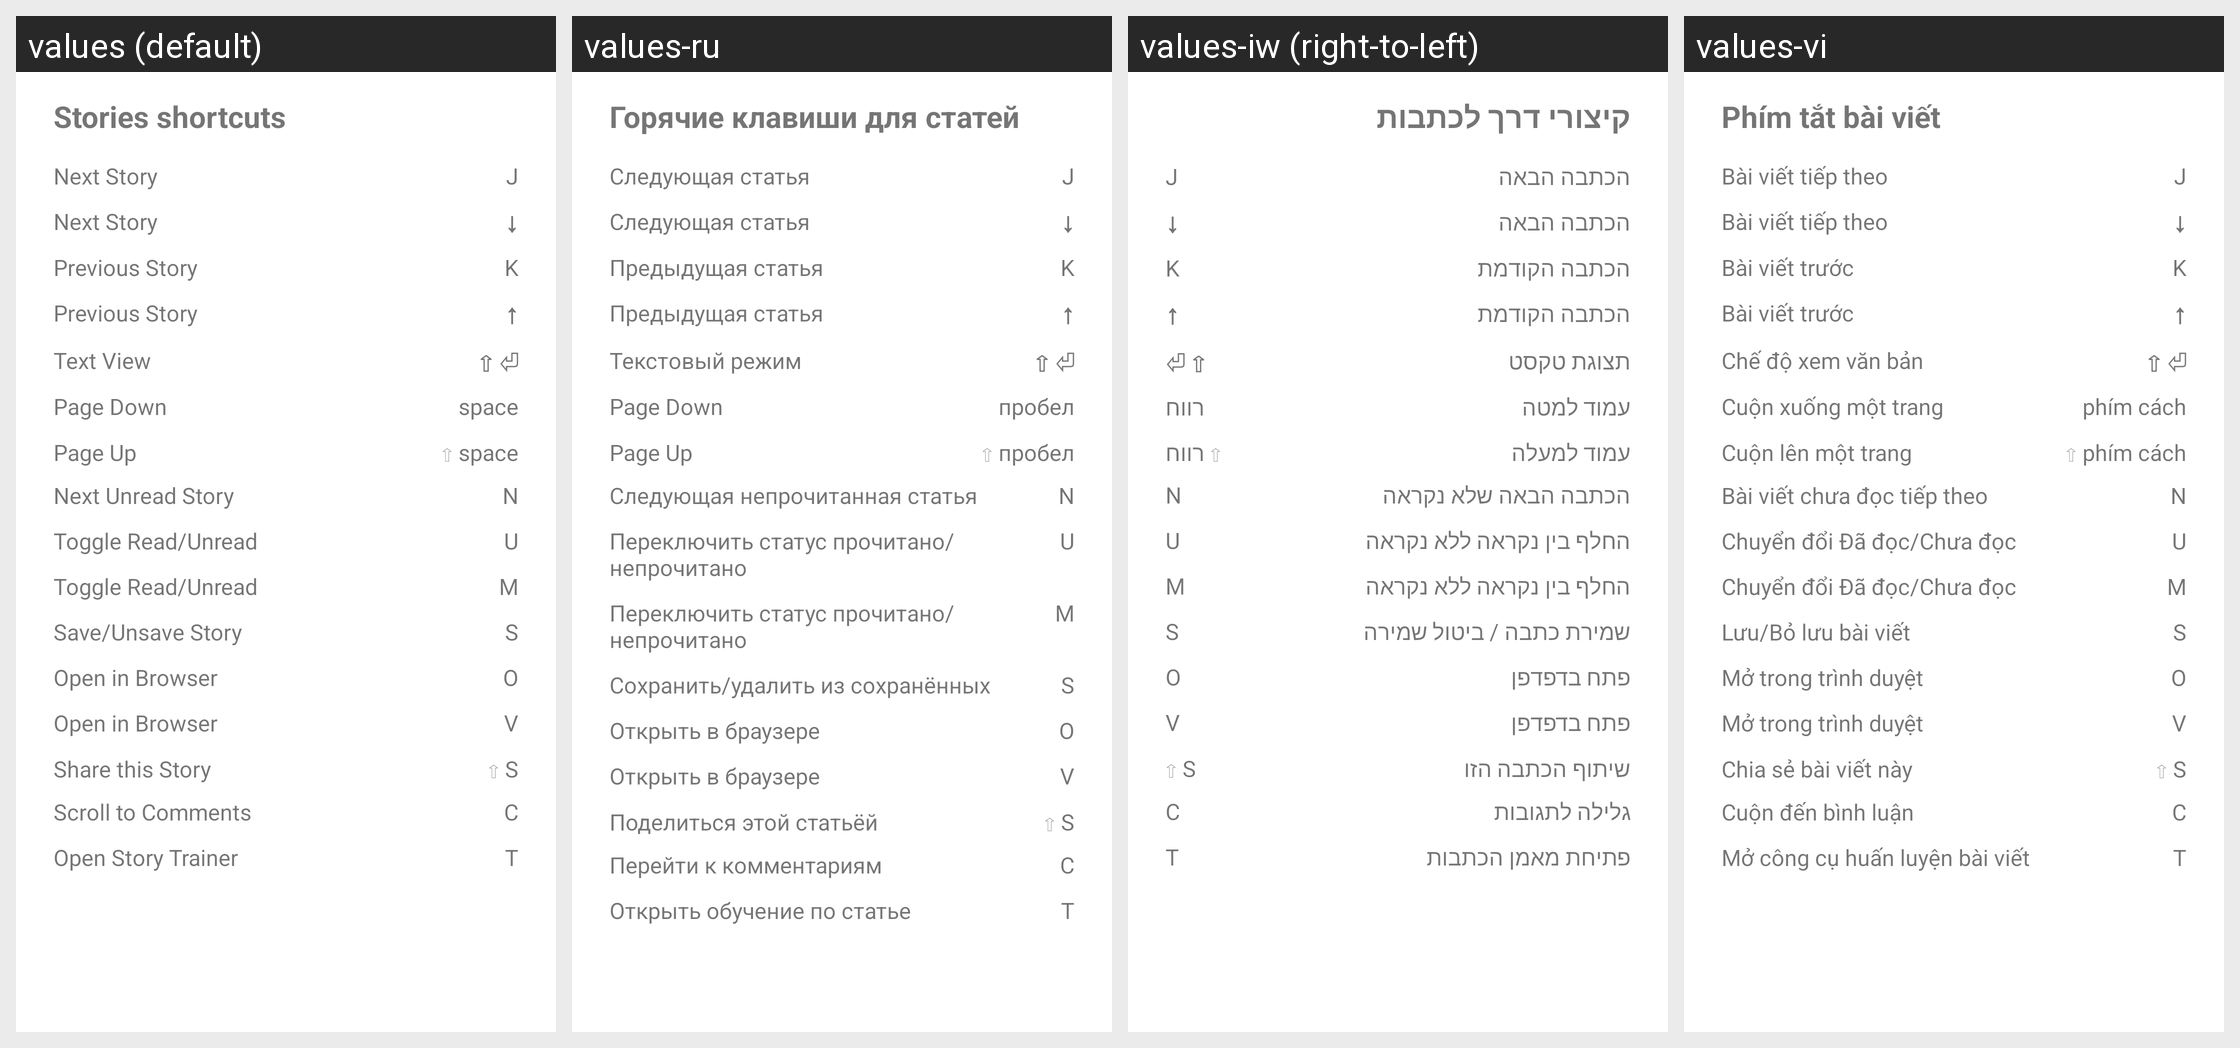

Translations of the strings shown on this Android screen, per locale in the grid:
Android screen res/layout/story_shortcuts_dialog.xml rendered under 4 locales, left to right: values (default), values-ru, values-iw (right-to-left), values-vi. Device: Nexus 5 (rendered at 1080×1920; each locale shown at half size, 540×960, under a caption strip naming it); theme Theme.MaterialComponents.DayNight.NoActionBar.
Other locales in the repository, not shown: values-ar, values-de, values-es, values-fr, values-he, values-hi, values-id, values-in, values-it, values-ja, values-ko, values-nl, values-pl, values-pt-rBR, values-th, values-tr, values-uk.
Strings drawn on this screen, with the default value and each locale's value (text and hints the layout hard-codes, and strings that could not be matched under every locale, appear in the picture but are not listed):

stories_shortcuts
  values: Stories shortcuts
  values-ru: Горячие клавиши для статей
  values-iw: קיצורי דרך לכתבות
  values-vi: Phím tắt bài viết

short_next_story
  values: Next Story
  values-ru: Следующая статья
  values-iw: הכתבה הבאה
  values-vi: Bài viết tiếp theo

short_next_story_key_j
  values: J
  values-ru: J  [not translated; the default value is used]
  values-iw: J  [not translated; the default value is used]
  values-vi: J  [not translated; the default value is used]

short_next_story_key_down
  values: ↓
  values-ru: ↓  [not translated; the default value is used]
  values-iw: ↓  [not translated; the default value is used]
  values-vi: ↓  [not translated; the default value is used]

short_previous_story
  values: Previous Story
  values-ru: Предыдущая статья
  values-iw: הכתבה הקודמת
  values-vi: Bài viết trước

short_previous_story_key_k
  values: K
  values-ru: K  [not translated; the default value is used]
  values-iw: K  [not translated; the default value is used]
  values-vi: K  [not translated; the default value is used]

short_previous_story_key_up
  values: ↑
  values-ru: ↑  [not translated; the default value is used]
  values-iw: ↑  [not translated; the default value is used]
  values-vi: ↑  [not translated; the default value is used]

short_text_view
  values: Text View
  values-ru: Текстовый режим
  values-iw: תצוגת טקסט
  values-vi: Chế độ xem văn bản

short_text_view_key
  values: ⇧ ⏎
  values-ru: ⇧ ⏎  [not translated; the default value is used]
  values-iw: ⇧ ⏎  [not translated; the default value is used]
  values-vi: ⇧ ⏎  [not translated; the default value is used]

short_page_down
  values: Page Down
  values-ru: Page Down
  values-iw: עמוד למטה
  values-vi: Cuộn xuống một trang

short_page_down_key
  values: space
  values-ru: пробел
  values-iw: רווח
  values-vi: phím cách

short_page_up
  values: Page Up
  values-ru: Page Up
  values-iw: עמוד למעלה
  values-vi: Cuộn lên một trang

short_page_up_key
  values: ⇧ space
  values-ru: ⇧ пробел
  values-iw: ⇧ רווח
  values-vi: ⇧ phím cách

short_next_unread_story
  values: Next Unread Story
  values-ru: Следующая непрочитанная статья
  values-iw: הכתבה הבאה שלא נקראה
  values-vi: Bài viết chưa đọc tiếp theo

short_next_unread_story_key
  values: N
  values-ru: N  [not translated; the default value is used]
  values-iw: N  [not translated; the default value is used]
  values-vi: N  [not translated; the default value is used]

short_toggle_read_unread
  values: Toggle Read/Unread
  values-ru: Переключить статус прочитано/непрочитано
  values-iw: החלף בין נקראה ללא נקראה
  values-vi: Chuyển đổi Đã đọc/Chưa đọc

short_toggle_read_unread_key_u
  values: U
  values-ru: U  [not translated; the default value is used]
  values-iw: U  [not translated; the default value is used]
  values-vi: U  [not translated; the default value is used]

short_toggle_read_unread_key_m
  values: M
  values-ru: M  [not translated; the default value is used]
  values-iw: M  [not translated; the default value is used]
  values-vi: M  [not translated; the default value is used]

short_save_unsave_story
  values: Save/Unsave Story
  values-ru: Сохранить/удалить из сохранённых
  values-iw: שמירת כתבה / ביטול שמירה
  values-vi: Lưu/Bỏ lưu bài viết

short_save_unsave_story_key
  values: S
  values-ru: S  [not translated; the default value is used]
  values-iw: S  [not translated; the default value is used]
  values-vi: S  [not translated; the default value is used]

short_open_in_browser
  values: Open in Browser
  values-ru: Открыть в браузере
  values-iw: פתח בדפדפן
  values-vi: Mở trong trình duyệt

short_open_in_browser_key_o
  values: O
  values-ru: O  [not translated; the default value is used]
  values-iw: O  [not translated; the default value is used]
  values-vi: O  [not translated; the default value is used]

short_open_in_browser_key_v
  values: V
  values-ru: V  [not translated; the default value is used]
  values-iw: V  [not translated; the default value is used]
  values-vi: V  [not translated; the default value is used]

short_share_this_story
  values: Share this Story
  values-ru: Поделиться этой статьёй
  values-iw: שיתוף הכתבה הזו
  values-vi: Chia sẻ bài viết này

short_share_this_story_key
  values: ⇧ S
  values-ru: ⇧ S  [not translated; the default value is used]
  values-iw: ⇧ S  [not translated; the default value is used]
  values-vi: ⇧ S  [not translated; the default value is used]

short_scroll_to_comments
  values: Scroll to Comments
  values-ru: Перейти к комментариям
  values-iw: גלילה לתגובות
  values-vi: Cuộn đến bình luận

short_scroll_to_comments_key
  values: C
  values-ru: C  [not translated; the default value is used]
  values-iw: C  [not translated; the default value is used]
  values-vi: C  [not translated; the default value is used]

short_open_story_trainer
  values: Open Story Trainer
  values-ru: Открыть обучение по статье
  values-iw: פתיחת מאמן הכתבות
  values-vi: Mở công cụ huấn luyện bài viết

short_open_story_trainer_key
  values: T
  values-ru: T  [not translated; the default value is used]
  values-iw: T  [not translated; the default value is used]
  values-vi: T  [not translated; the default value is used]
